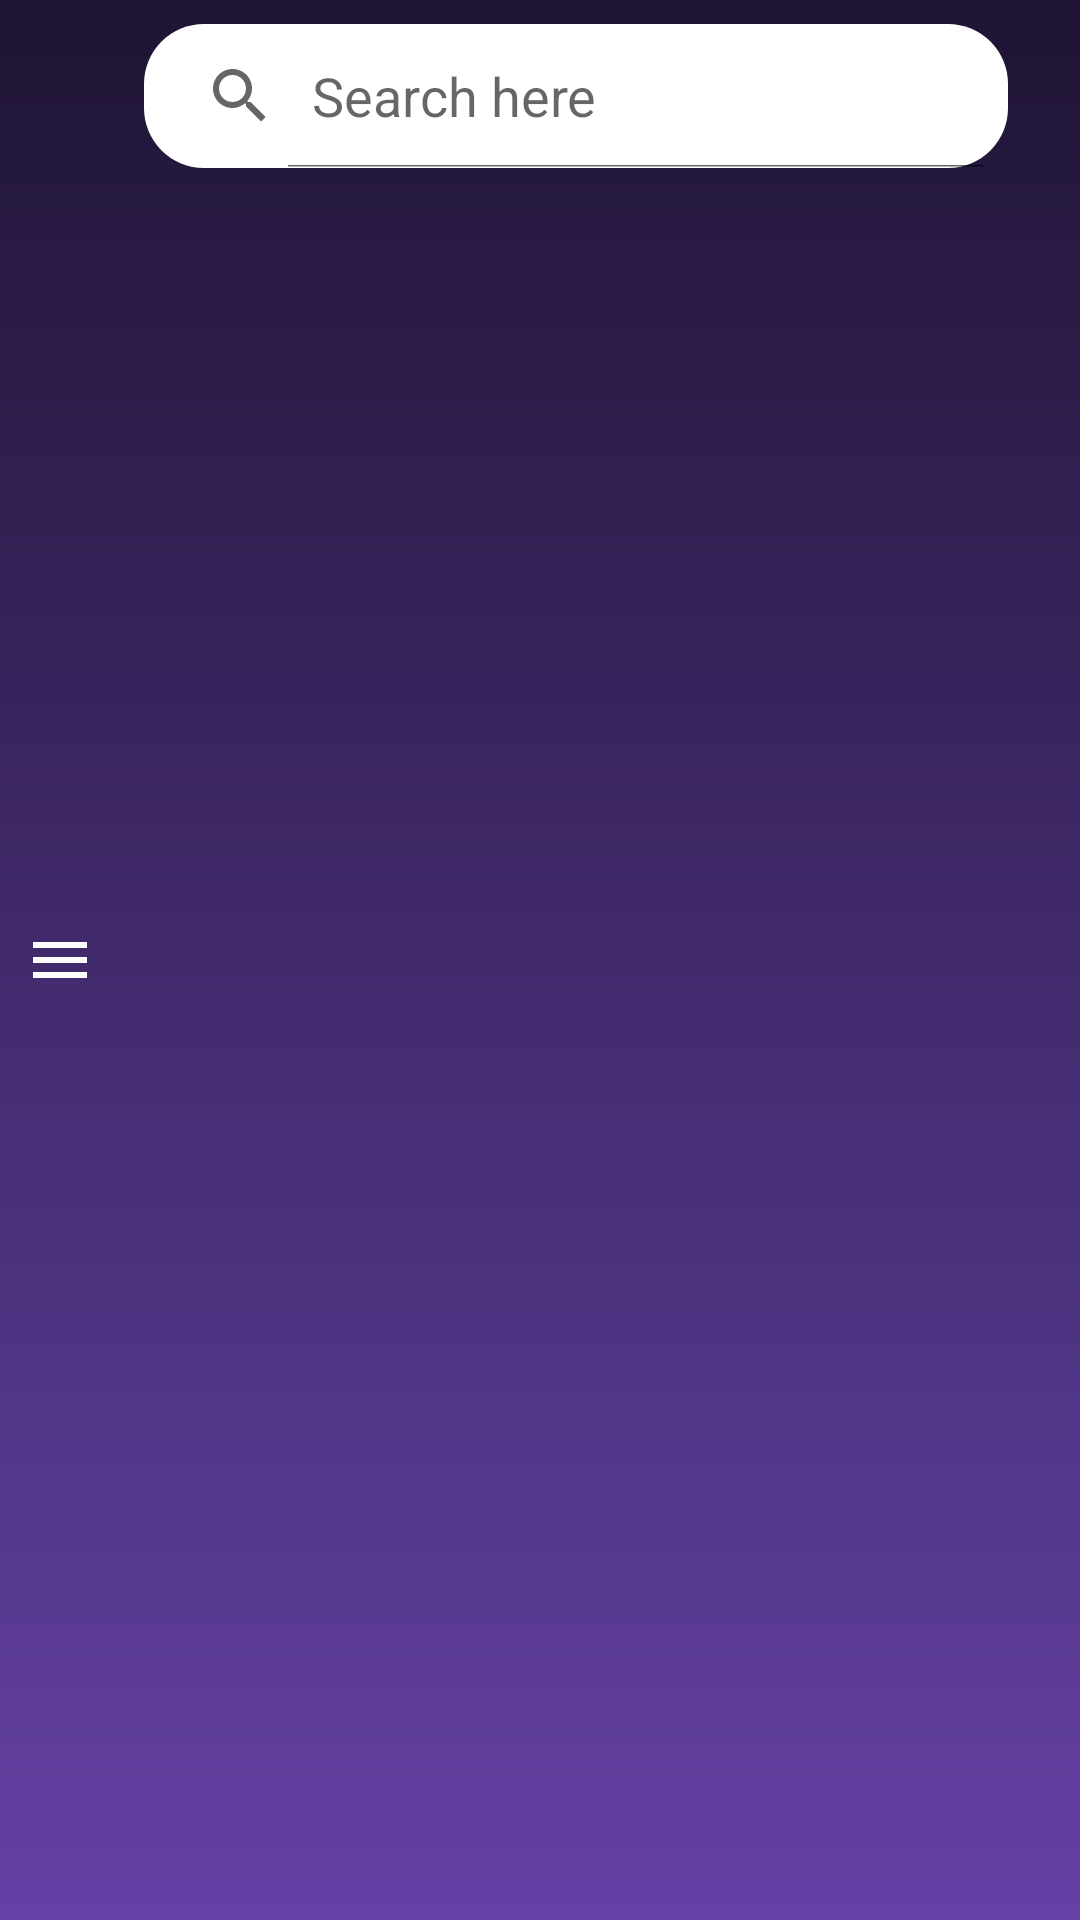

Here is an Android app screen rendered from its layout file. Give the layout XML and the strings, colors and styles it references.
<!-- AndroidManifest.xml: application theme Theme.FirebasePractice -->
<!-- res/layout/action_bar_lyout.xml -->
<?xml version="1.0" encoding="utf-8"?>
    <LinearLayout
        xmlns:android="http://schemas.android.com/apk/res/android"
        xmlns:app="http://schemas.android.com/apk/res-auto"
        android:id="@+id/linearLayout2"
        android:layout_width="match_parent"
        android:layout_height="match_parent"
        android:background="@drawable/app_bar_bg"
        android:orientation="horizontal"
        android:padding="8dp">

        <ImageView
            android:id="@+id/imageView7"
            android:layout_width="wrap_content"
            android:layout_height="match_parent"
            app:srcCompat="@drawable/ic_baseline_menu_24" />

        <SearchView
            android:id="@+id/searchView"
            android:layout_width="match_parent"
            android:layout_height="wrap_content"
            android:layout_marginStart="16dp"
            android:layout_marginEnd="16dp"
            android:layout_weight="1"
            android:background="@drawable/search_bg"
            android:iconifiedByDefault="false"
            android:queryHint="Search here" />

        <ImageView
            android:id="@+id/imageView8"
            android:layout_width="wrap_content"
            android:layout_height="match_parent"
            app:srcCompat="@drawable/ic_baseline_notifications_24" />

    </LinearLayout>
<!-- resources referenced by this layout -->
<resources>
  <!-- drawable app_bar_bg (drawable) -->
  <?xml version="1.0" encoding="utf-8"?>
  <shape android:shape="rectangle"
      xmlns:android="http://schemas.android.com/apk/res/android" >
      <gradient
          android:startColor="@color/primary_dark"
          android:angle="270"
          android:endColor="@color/primary_light" />
  </shape>
  <!-- drawable ic_baseline_menu_24 (drawable) -->
  <vector android:height="24dp" android:tint="#FBFDFF"
      android:viewportHeight="24" android:viewportWidth="24"
      android:width="24dp" xmlns:android="http://schemas.android.com/apk/res/android">
      <path android:fillColor="@android:color/white" android:pathData="M3,18h18v-2L3,16v2zM3,13h18v-2L3,11v2zM3,6v2h18L21,6L3,6z"/>
  </vector>
  <!-- drawable search_bg (drawable) -->
  <?xml version="1.0" encoding="utf-8"?>
  <shape android:shape="rectangle"
      xmlns:android="http://schemas.android.com/apk/res/android" >
      <corners android:radius="20dp"/>
      <solid android:color="@color/white"/>
  </shape>
  <style name="Theme.FirebasePractice" parent="Theme.MaterialComponents.Light">
          
          <item name="colorPrimary">@color/primary_light</item>
          <item name="colorPrimaryVariant">@color/primary_dark</item>
          <item name="colorOnPrimary">@color/white</item>
          
          <item name="colorSecondary">@color/primary_light</item>
          <item name="colorSecondaryVariant">@color/primary_light</item>
          <item name="colorOnSecondary">@color/white</item>
          
          <item name="android:statusBarColor" tools:targetApi="l">?attr/colorPrimaryVariant</item>
          
      </style>
  <color name="primary_dark">#1F1434</color>
  <color name="primary_light">#6441A5</color>
  <color name="white">#FFFFFFFF</color>
</resources>
